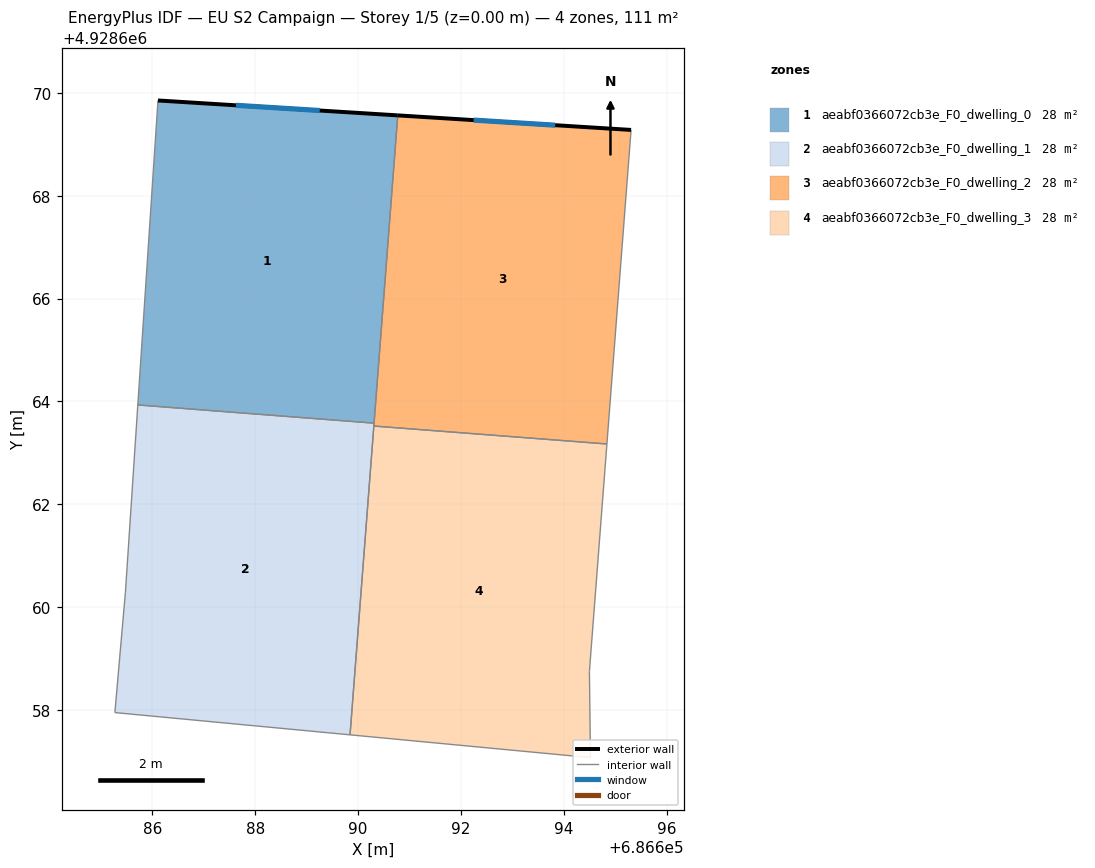
=== STOREY PLAN SPEC (per zone: floor XY polygon, exterior-wall plan segments, windows/doors) ===
zone 1: aeabf0366072cb3e_F0_dwelling_0  (27.7 m²)
  floor: (686690.31, 4928663.58) (686690.77, 4928669.56) (686686.11, 4928669.85) (686685.72, 4928663.93)
  exterior wall: (686686.11, 4928669.85) – (686690.77, 4928669.56)  [4.7 m]
    window: (686687.63, 4928669.76) – (686689.26, 4928669.66)  [1.7 m²]
  interior walls: 3
zone 2: aeabf0366072cb3e_F0_dwelling_1  (27.7 m²)
  floor: (686689.84, 4928657.52) (686690.31, 4928663.58) (686685.72, 4928663.93) (686685.48, 4928660.29) (686685.27, 4928657.95)
  interior walls: 6
zone 3: aeabf0366072cb3e_F0_dwelling_2  (27.7 m²)
  floor: (686694.84, 4928663.17) (686695.31, 4928669.28) (686690.77, 4928669.56) (686690.31, 4928663.52)
  exterior wall: (686690.77, 4928669.56) – (686695.31, 4928669.28)  [4.5 m]
    window: (686692.25, 4928669.47) – (686693.83, 4928669.37)  [1.7 m²]
  interior walls: 4
zone 4: aeabf0366072cb3e_F0_dwelling_3  (27.7 m²)
  floor: (686694.52, 4928657.07) (686694.50, 4928658.75) (686694.84, 4928663.17) (686690.31, 4928663.52) (686689.84, 4928657.52)
  interior walls: 5

=== DERIVED (storey summary) ===
Building: EU S2 Campaign
Storey: 1 of 5  (floor level z = 0.00 m)
Storey gross floor area: 110.8 m²
Zones on this storey: 4
  - aeabf0366072cb3e_F0_dwelling_0: floor 27.7 m²; exterior wall 4.7 m (14.0 m²); 1 window(s) 1.7 m²; WWR 12.2%
  - aeabf0366072cb3e_F0_dwelling_1: floor 27.7 m²
  - aeabf0366072cb3e_F0_dwelling_2: floor 27.7 m²; exterior wall 4.5 m (13.6 m²); 1 window(s) 1.7 m²; WWR 12.2%
  - aeabf0366072cb3e_F0_dwelling_3: floor 27.7 m²
Zone adjacency (shared interzone walls):
  - aeabf0366072cb3e_F0_dwelling_0 ↔ aeabf0366072cb3e_F0_dwelling_1
  - aeabf0366072cb3e_F0_dwelling_0 ↔ aeabf0366072cb3e_F0_dwelling_2
  - aeabf0366072cb3e_F0_dwelling_1 ↔ aeabf0366072cb3e_F0_dwelling_2
  - aeabf0366072cb3e_F0_dwelling_1 ↔ aeabf0366072cb3e_F0_dwelling_3
  - aeabf0366072cb3e_F0_dwelling_2 ↔ aeabf0366072cb3e_F0_dwelling_3